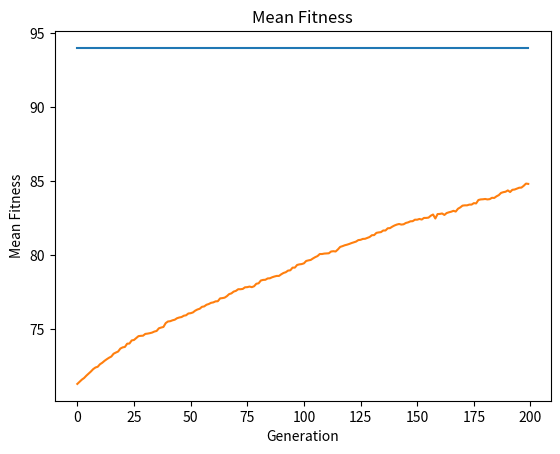

Write the Python code that produced this figure.
import numpy as np
import matplotlib.pyplot as plt
import random
import math
import copy
import time

M = 10
N = 10
S = 10
K = 10
c = [1,2,3,4,5,6,7,8,9,10]
r = [1,2,3,4,5,6,7,8,9,10]
MUT_RATE = 0.05
POP = 100
GEN = 200
POP_fitness = []


# np array with 20 cell each cell has 3 element

def init(POP):
    pop = []
    for i in range(POP):
        s = np.zeros((S,3))
        for j in range(S):
            s[j][0] = random.randint(0, K)
            s[j][1] = random.randint(0, M)
            s[j][2] = random.randint(0, N)
        pop.append(s.astype(int))
    return pop


def calculate_covered_cells(chromosome):
    covered_cells = np.zeros((M+1,N+1))
    for i in range(M+1):
        for j in range(N+1):
            for k in range(S):
                if chromosome[k][0] != 0 and covered_cells[i][j] == 0:
                    try:
                        if math.sqrt((i - chromosome[k][1]) ** 2 + (j - chromosome[k][2]) ** 2) <= r[chromosome[k][0]-1]:
                            covered_cells[i][j] = 1
                    except:
                        print("error")
                        print(chromosome[k][0])
                        print(r[chromosome[k][0]-1])
                        print(math.sqrt((i - chromosome[k][1]) ** 2 + (j - chromosome[k][2]) ** 2))
                        print(i)
                        print(j)
                        print(k)
                        print(chromosome[k][1])
                        print(chromosome[k][2])
                        print(chromosome)
                        print(covered_cells)
                        print("error")
    # print(covered_cells)
    return covered_cells

# claculate number of same individual
def calculate_cost(choromosome):
    cost = 0
    for i in range(S):
         if choromosome[i][0] == 0:
            cost += 0
         else:
            cost += c[choromosome[i][0]-1]
   #  print(cost)
    return cost


# calculate the fitness of each individual
def calculate_fitness(chromosome):
    fitness = 0
    fitness += np.sum(calculate_covered_cells(chromosome))
    fitness -= calculate_cost(chromosome)
    # print(fitness)
    return fitness

def pop_fitness(population):
    fitness = []
    for i in range(len(population)):
        fitness.append(calculate_fitness(population[i]))
    return fitness

# 1 point crossover
def crossover1point(choromosome1, choromosome2):
    child1 = copy.deepcopy(choromosome1)
    child2 = copy.deepcopy(choromosome2)
    index = random.randint(1, S - 1)
    child1[index:] = choromosome2[index:]
    child2[index:] = choromosome1[index:]
    return child1, child2 



# 4 point crossover
def crossover4point(choromosome1, choromosome2):
    child1 = copy.deepcopy(choromosome1)
    child2 = copy.deepcopy(choromosome2)
    index = random.sample(range(1, S - 1), 4)
    index.sort()
    child1[index[0]:index[1]] = choromosome2[index[0]:index[1]]
    child1[index[2]:index[3]] = choromosome2[index[2]:index[3]]
    child2[index[0]:index[1]] = choromosome1[index[0]:index[1]]
    child2[index[2]:index[3]] = choromosome1[index[2]:index[3]]
    return child1, child2

# uniform crossover
def crossoveruniform(choromosome1, choromosome2):
    child1 = copy.deepcopy(choromosome1)
    child2 = copy.deepcopy(choromosome2)
    for i in range(S):
        if random.random() < 0.5:
            try:
                 child1[i] = choromosome2[i]
                 child2[i] = choromosome1[i]
            except:
                print("error")
                print(i)
                print(choromosome1)
                print(choromosome2)
                print(child1)
                print(child2)
                print("error")

    return child1, child2

# mutation function
def mutation(choromosome):
    for i in range(S) :
        index = random.randint(0, 2)
        if random.random() < MUT_RATE:
            if index == 0:
                choromosome[i][index] = random.randint(0, K)
            elif index == 1:
                choromosome[i][index] = random.randint(0, M)
            elif index == 2:
                choromosome[i][index] = random.randint(0, N)
        return choromosome



def tournament_selection(population, k):
    best = None
    fitness = POP_fitness
    for i in range(k):
        candidate = random.randint(0, len(population)-1)
        # print(candidate)
        if best is None or fitness[candidate] < fitness[best]:
            best = candidate
    return population[best]





# roulette wheel selection function
def roulette_wheel_selection(population):
    fitness = POP_fitness
    total_fitness = sum(fitness)
    r = random.uniform(0, total_fitness)
    # print(r)
    upto = 0
    for i in range(len(population)):
        if upto + fitness[i] >= r:
            return population[i]
        upto += fitness[i]
    


# SUS selection function
def SUS_selection(population):
    fitness = POP_fitness
    total_fitness = sum(fitness)
    r = random.uniform(0, total_fitness/len(population))
    upto = 0
    for i in range(len(population)):
        if upto + fitness[i] >= r:
            return population[i]
        upto += fitness[i]

# genetic algorithm with 1% elitism
def genetic_algorithm_1():
    population = init(POP)
    best_fitness = []
    mean_fitness = []
    best_parent = None
    best_parent_fitness = None
    global POP_fitness
    for i in range(GEN):
        POP_fitness = pop_fitness(population)
        if(i != 0):
            # print("best fitness: ", best_parent_fitness)
            population[POP_fitness.index(min(POP_fitness))] = best_parent
            POP_fitness[POP_fitness.index(min(POP_fitness))] = best_parent_fitness

        best_fitness.append(max(POP_fitness))
        mean_fitness.append(sum(POP_fitness)/len(POP_fitness))
        print("generation ", i+1 )  
        best_parent = population[POP_fitness.index(max(POP_fitness))]
        best_parent_fitness = max(POP_fitness)
        new_population = []
        for j in range(POP//2):

            parent1 = tournament_selection(population , 2000)
            parent2 = tournament_selection(population , 2000)
            child1, child2 = crossoveruniform(parent1, parent2)
            child1 = mutation(child1)
            child2 = mutation(child2)
            new_population.append(child1)
            new_population.append(child2)

        population = new_population

    return best_fitness , mean_fitness

# second genetic algorithm with 98% elitism
def genetic_algorithm_98():
    population = init(POP)
    best_fitness = []
    mean_fitness = []
    best_parent = None
    best_parent_fitness = None
    global POP_fitness
    for i in range(GEN):
        print("generation ", i+1 )
        
        POP_fitness = pop_fitness(population)
        best_fitness.append(max(POP_fitness))
        mean_fitness.append(sum(POP_fitness)/len(POP_fitness))

        best_parent = population[POP_fitness.index(max(POP_fitness))]
        best_parent_fitness = max(POP_fitness)

        parent1 = tournament_selection(population , 5)
        parent2 = tournament_selection(population , 5)
        child1, child2 = crossoveruniform(parent1, parent2)

        child1 = mutation(child1)
        child2 = mutation(child2)
        
        population[POP_fitness.index(min(POP_fitness))] = child1
        POP_fitness[POP_fitness.index(min(POP_fitness))] = calculate_fitness(child1)
        population[POP_fitness.index(min(POP_fitness))] = child2
        POP_fitness[POP_fitness.index(min(POP_fitness))] = calculate_fitness(child2)

            
    return best_fitness , mean_fitness

# main function
def main():

    best_fitness, mean_fitness = genetic_algorithm_98()
    # best_fitness, mean_fitness = genetic_algorithm_1()
    
    plt.plot(best_fitness)
    plt.xlabel("Generation")
    plt.ylabel("Fitness")
    plt.title("Best Fitness")
    plt.show()
    # plot the mean fitness
    plt.plot(mean_fitness)
    plt.xlabel("Generation")
    plt.ylabel("Mean Fitness")
    plt.title("Mean Fitness")
    plt.show()


if __name__ == "__main__":
    main()
